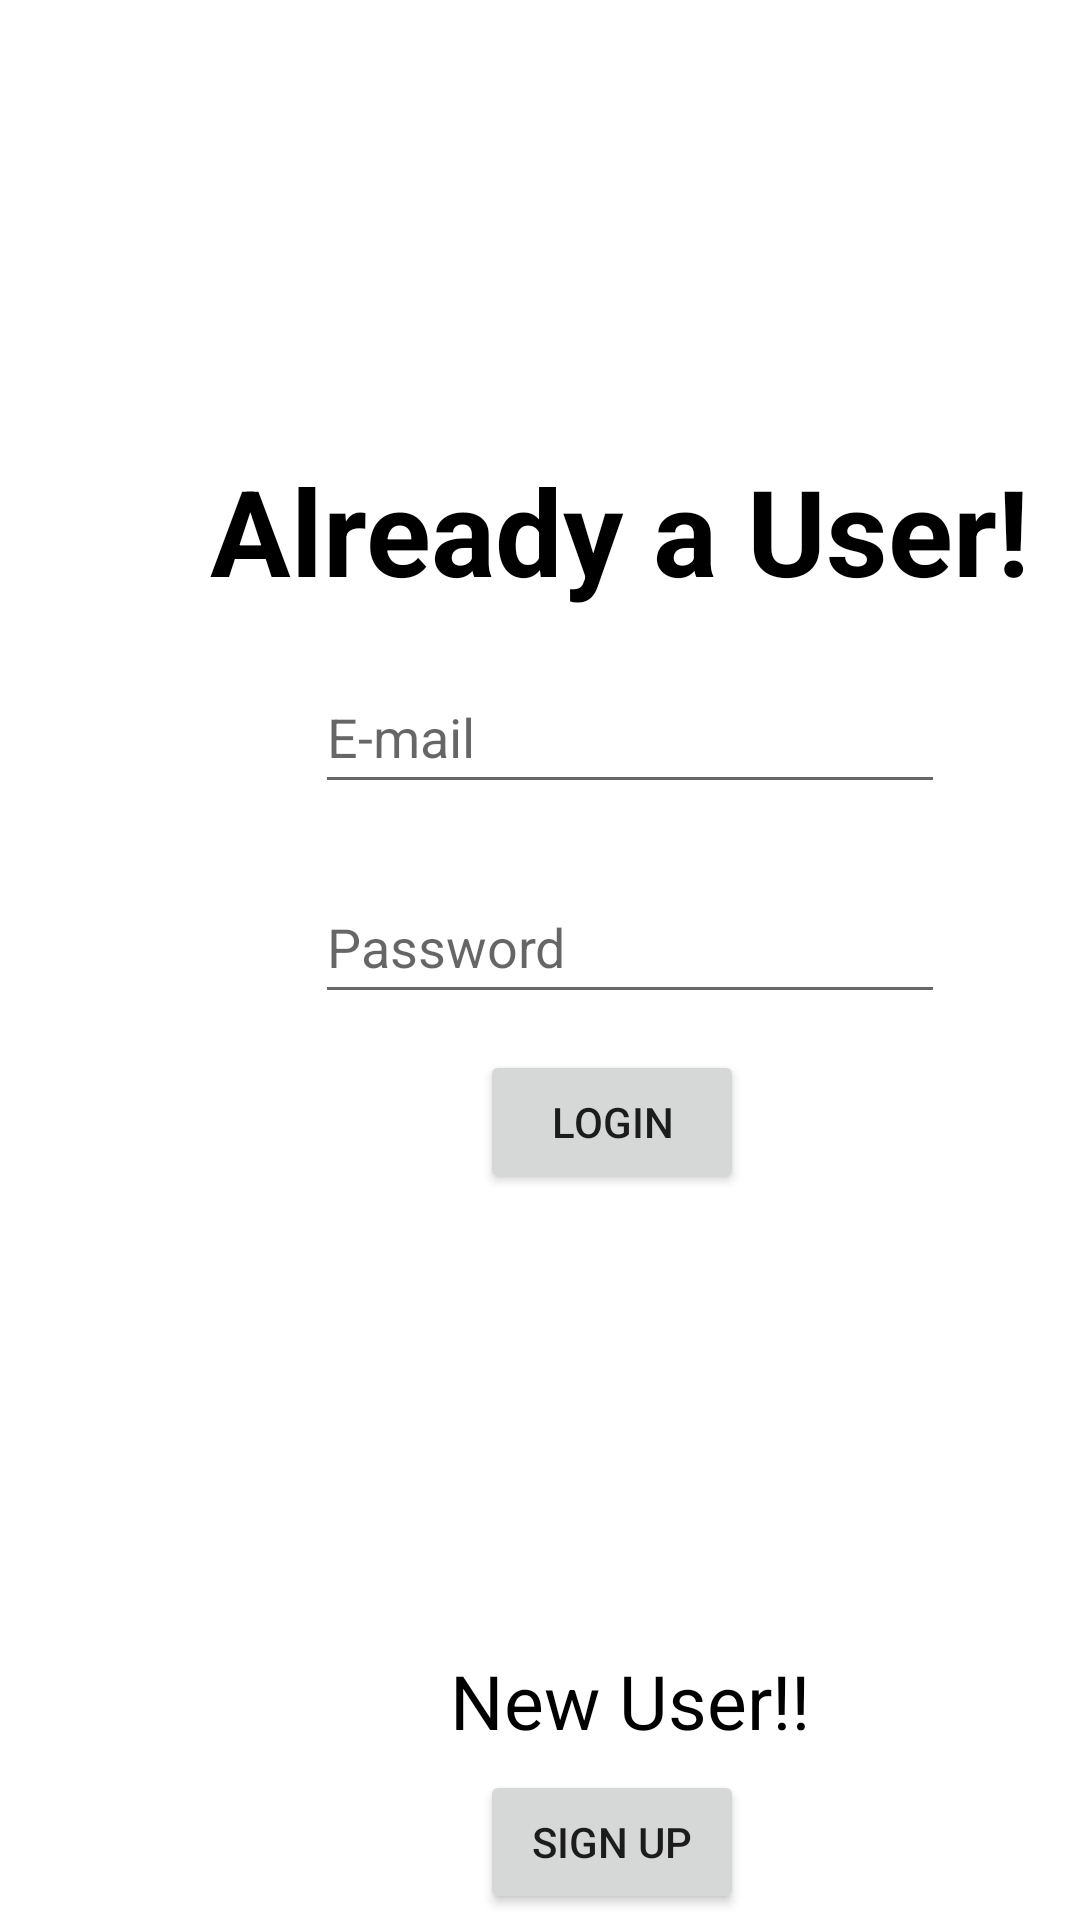

Produce the Android XML layout that renders to this screen, including the resource entries it uses.
<!-- AndroidManifest.xml: application theme Theme.Event -->
<!-- res/layout/activity_login_page.xml -->
<?xml version="1.0" encoding="utf-8"?>
<RelativeLayout xmlns:android="http://schemas.android.com/apk/res/android"
    xmlns:app="http://schemas.android.com/apk/res-auto"
    xmlns:tools="http://schemas.android.com/tools"
    android:layout_width="match_parent"
    android:layout_height="match_parent"
    tools:context=".LoginPage">

    <TextView
        android:id="@+id/textView3"
        android:layout_width="274dp"
        android:layout_height="57dp"
        android:layout_marginStart="70dp"
        android:layout_marginLeft="70dp"
        android:layout_marginTop="150dp"
        android:text="Already a User!"
        android:textColor="#000000"
        android:textSize="40sp"
        android:textStyle="bold"
        tools:layout_editor_absoluteX="72dp"
        tools:layout_editor_absoluteY="151dp" />

    <EditText
        android:id="@+id/editTextTextEmailAddress2"
        android:layout_width="wrap_content"
        android:layout_height="wrap_content"
        android:layout_marginStart="105dp"
        android:layout_marginLeft="105dp"
        android:layout_marginTop="220dp"
        android:ems="10"
        android:hint="E-mail"
        android:inputType="textEmailAddress"
        android:minHeight="48dp"
        tools:layout_editor_absoluteX="97dp"
        tools:layout_editor_absoluteY="254dp" />

    <EditText
        android:id="@+id/editTextTextPassword2"
        android:layout_width="wrap_content"
        android:layout_height="wrap_content"
        android:layout_marginStart="105dp"
        android:layout_marginLeft="105dp"
        android:layout_marginTop="290dp"
        android:ems="10"
        android:hint="Password"
        android:inputType="textPassword"
        android:minHeight="48dp"
        tools:layout_editor_absoluteX="97dp"
        tools:layout_editor_absoluteY="328dp" />

    <Button
        android:id="@+id/button3"
        android:layout_width="wrap_content"
        android:layout_height="wrap_content"
        android:layout_marginStart="160dp"
        android:layout_marginLeft="160dp"
        android:layout_marginTop="350dp"
        android:text="Login"
        tools:ignore="MissingConstraints"
        tools:layout_editor_absoluteX="155dp"
        tools:layout_editor_absoluteY="390dp" />

    <TextView
        android:id="@+id/textView4"
        android:layout_width="wrap_content"
        android:layout_height="wrap_content"
        android:layout_marginStart="150dp"
        android:layout_marginLeft="150dp"
        android:layout_marginTop="550dp"
        android:text="New User!!"
        android:textColor="#000000"
        android:textSize="25sp"
        tools:layout_editor_absoluteX="145dp"
        tools:layout_editor_absoluteY="554dp" />

    <Button
        android:id="@+id/button4"
        android:layout_width="wrap_content"
        android:layout_height="wrap_content"
        android:layout_marginStart="160dp"
        android:layout_marginLeft="160dp"
        android:layout_marginTop="590dp"
        android:text="Sign Up"
        tools:layout_editor_absoluteX="155dp"
        tools:layout_editor_absoluteY="588dp" />
</RelativeLayout>
<!-- resources referenced by this layout -->
<resources>
  <style name="Theme.Event" parent="Theme.MaterialComponents.DayNight.DarkActionBar">
          
          <item name="colorPrimary">#FF8F00</item>
          <item name="colorPrimaryVariant">#EF6C00</item>
          <item name="colorOnPrimary">@color/white</item>
          
          <item name="colorSecondary">@color/teal_200</item>
          <item name="colorSecondaryVariant">@color/teal_700</item>
          <item name="colorOnSecondary">@color/black</item>
          
          <item name="android:statusBarColor" tools:targetApi="l">?attr/colorPrimaryVariant</item>
          
      </style>
  <color name="white">#FFFFFFFF</color>
  <color name="teal_200">#FF03DAC5</color>
  <color name="teal_700">#FF018786</color>
  <color name="black">#FF000000</color>
</resources>
